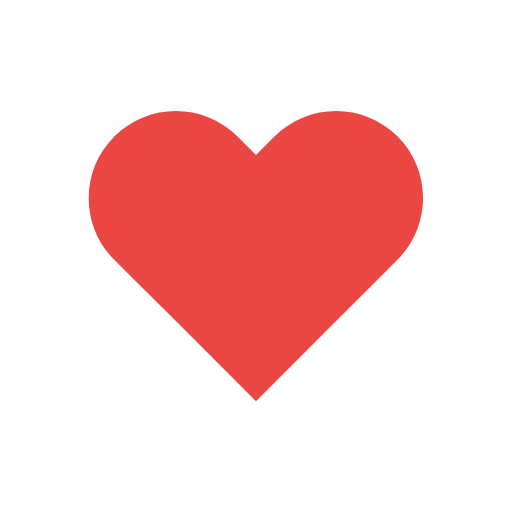
t = 0.00 s
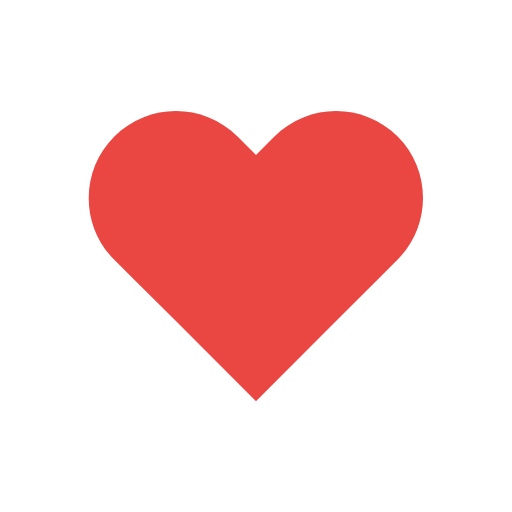
t = 0.14 s
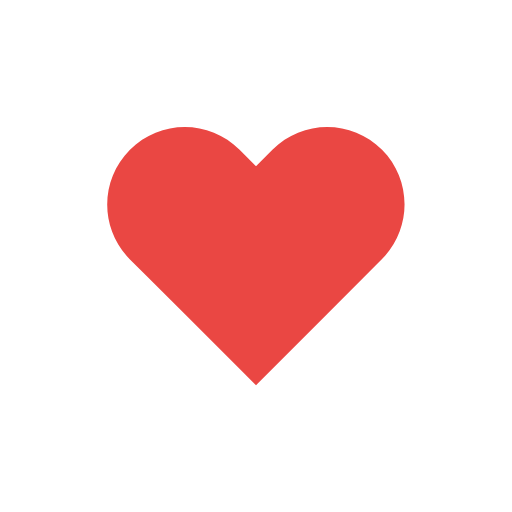
t = 0.31 s
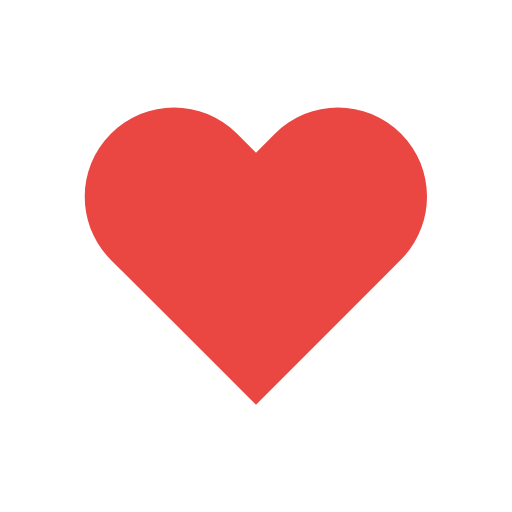
t = 0.49 s
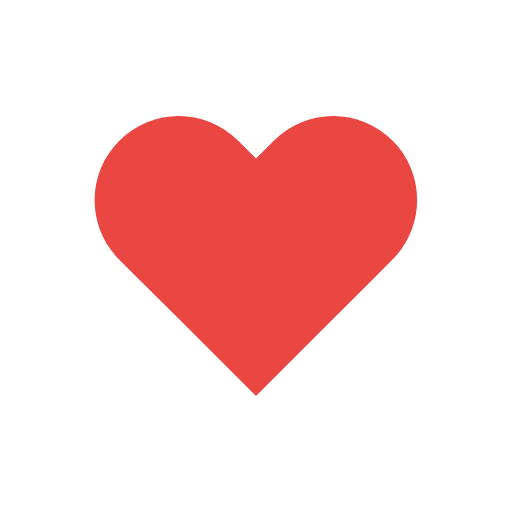
t = 0.70 s
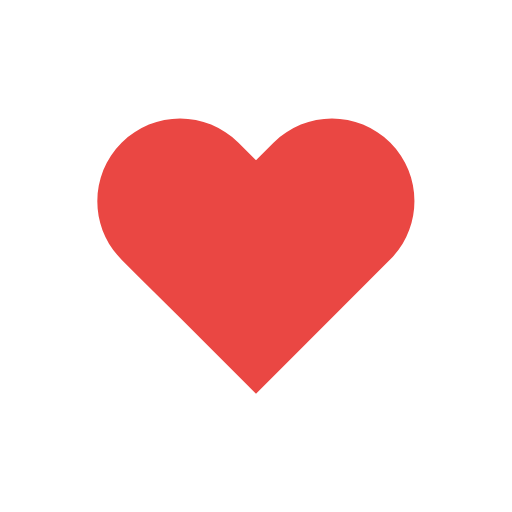
t = 0.80 s

The animated SVG that drew these frames (rendered in a browser with its animation timeline set to each time). Animation: 1 SMIL element (animateTransform=1); one cycle of 1.00 s, repeats indefinitely.

<svg width="200px"  height="200px"  xmlns="http://www.w3.org/2000/svg" viewBox="0 0 100 100" preserveAspectRatio="xMidYMid" class="lds-heart" style="background: none;"><g transform="translate(50 50)"><path ng-attr-fill="{{config.color}}" d="M40.7-34.3c-9.8-9.8-25.6-9.8-35.4,0L0-29l-5.3-5.3c-9.8-9.8-25.6-9.8-35.4,0l0,0c-9.8,9.8-9.8,25.6,0,35.4l5.3,5.3L-23,18.7l23,23l23-23L35.4,6.3L40.7,1C50.4-8.8,50.4-24.6,40.7-34.3z" fill="#ea4743" transform="scale(0.708196 0.708196)"><animateTransform attributeName="transform" type="scale" calcMode="spline" values="0.68;0.8;0.6000000000000001;0.7200000000000001;0.68;0.6400000000000001" keyTimes="0;0.05;0.39;0.45;0.6;1" dur="1s" keySplines="0.215 0.61,0.355 1;0.215 0.61,0.355 1;0.215 0.61,0.355 1;0.215 0.61,0.355 1;0.215 0.61,0.355 1" begin="0s" repeatCount="indefinite"></animateTransform></path></g></svg>